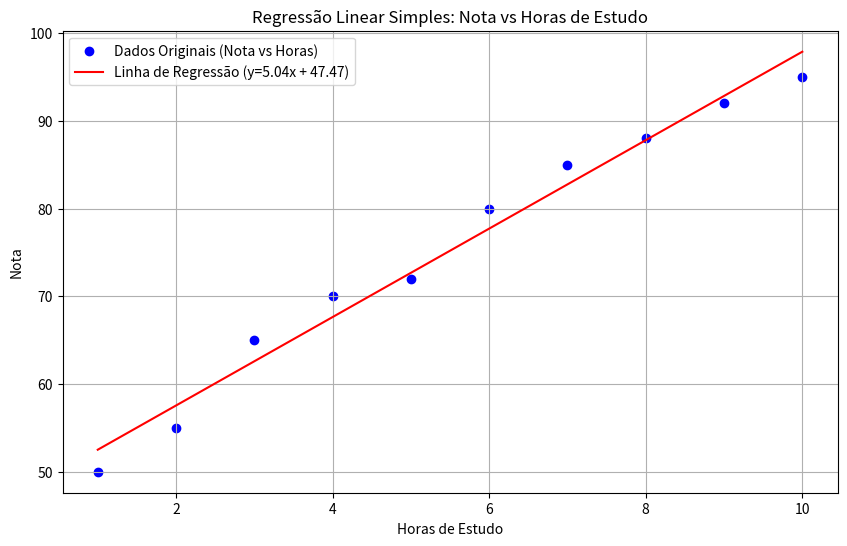

Write the Python code that produced this figure.
import math # Usaremos math.sqrt para o desvio padrão, se necessário, mas não para m e b diretamente.
import matplotlib.pyplot as plt # Para visualização

# Nossos dados de exemplo
horas_estudo = [1, 2, 3, 4, 5, 6, 7, 8, 9, 10]
notas = [50, 55, 65, 70, 72, 80, 85, 88, 92, 95]

# Vamos garantir que temos a mesma quantidade de dados para X e Y
if len(horas_estudo) != len(notas):
    raise ValueError("As listas de horas de estudo e notas devem ter o mesmo tamanho.")

n = len(horas_estudo)

# 1. Calcular as médias de X e Y
media_x = sum(horas_estudo) / n
media_y = sum(notas) / n

print(f"Média de Horas de Estudo (X̄): {media_x:.2f}")
print(f"Média das Notas (Ȳ): {media_y:.2f}")

# 2. Calcular m (coeficiente angular)
# Usaremos a fórmula: m = Σ((Xi - X̄)(Yi - Ȳ)) / Σ((Xi - X̄)²)

numerador_m = 0
denominador_m = 0

for i in range(n):
    numerador_m += (horas_estudo[i] - media_x) * (notas[i] - media_y)
    denominador_m += (horas_estudo[i] - media_x)**2

if denominador_m == 0:
    raise ValueError("O denominador para o cálculo de 'm' é zero. Isso pode acontecer se todos os valores de X forem iguais.")

m = numerador_m / denominador_m
print(f"Coeficiente Angular (m): {m:.2f}")

# 3. Calcular b (intercepto linear)
# Usaremos a fórmula: b = Ȳ - mX̄
b = media_y - m * media_x
print(f"Intercepto Linear (b): {b:.2f}")

print(f"\nA equação da nossa reta de regressão é: Nota = {m:.2f} * Horas_Estudo + {b:.2f}")

# 4. Fazendo Previsões
# Vamos prever a nota para, por exemplo, 7.5 horas de estudo
horas_para_prever = 7.5
nota_prevista = m * horas_para_prever + b
print(f"Para {horas_para_prever} horas de estudo, a nota prevista é: {nota_prevista:.2f}")

# 5. Visualização dos dados e da reta de regressão
plt.figure(figsize=(10, 6))
# Pontos de dados originais
plt.scatter(horas_estudo, notas, color='blue', label='Dados Originais (Nota vs Horas)')

# Linha de regressão
# Para desenhar a linha, precisamos de alguns pontos X e seus Ys previstos
x_reta = [min(horas_estudo), max(horas_estudo)] # Pegamos o mínimo e máximo das horas para definir a linha
y_reta = [m * x_val + b for x_val in x_reta]

plt.plot(x_reta, y_reta, color='red', label=f'Linha de Regressão (y={m:.2f}x + {b:.2f})')

plt.xlabel("Horas de Estudo")
plt.ylabel("Nota")
plt.title("Regressão Linear Simples: Nota vs Horas de Estudo")
plt.legend()
plt.grid(True)
plt.show()